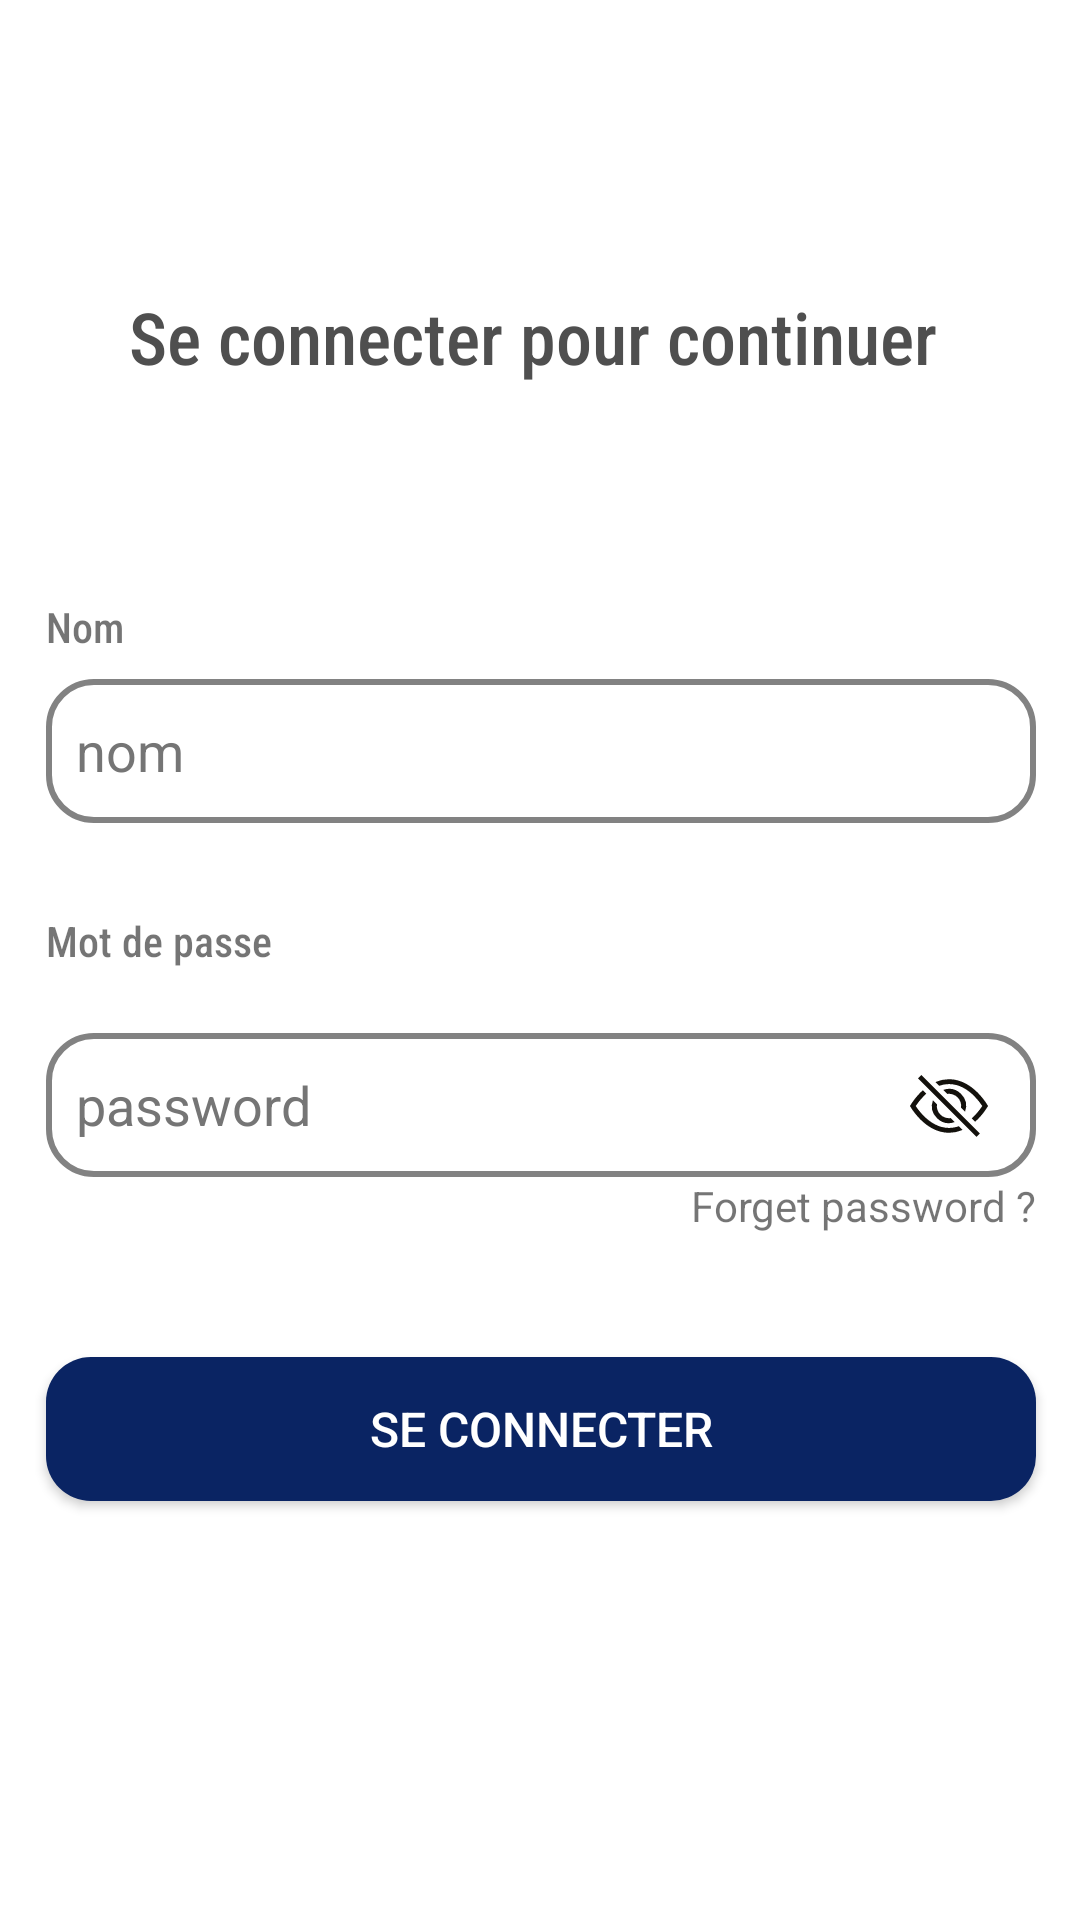

Android layout source for this screen:
<!-- AndroidManifest.xml: application theme Theme.ConduiteChangement -->
<!-- res/layout/activity_login.xml -->
<?xml version="1.0" encoding="utf-8"?>
<androidx.constraintlayout.widget.ConstraintLayout xmlns:android="http://schemas.android.com/apk/res/android"
    xmlns:app="http://schemas.android.com/apk/res-auto"
    xmlns:tools="http://schemas.android.com/tools"
    android:layout_width="match_parent"
    android:layout_height="match_parent"
    tools:context=".LoginActivity">

    <TextView
        android:id="@+id/text"
        android:layout_width="wrap_content"
        android:layout_height="wrap_content"
        android:layout_marginBottom="8dp"
        android:text="Nom"
        android:fontFamily="sans-serif-condensed-medium"
        app:layout_constraintBottom_toTopOf="@+id/mail"
        app:layout_constraintStart_toStartOf="@+id/mail" />

    <EditText
        android:id="@+id/mail"
        android:layout_width="330dp"
        android:layout_height="48dp"
        android:layout_marginTop="98dp"
        android:autofillHints=""
        android:background="@drawable/edit_text"
        android:ems="10"
        android:hint="nom"
        android:minHeight="48dp"
        android:paddingStart="10dp"
        android:paddingEnd="0dp"
        android:text=""
        android:textColorHint="#757575"
        app:layout_constraintStart_toStartOf="@+id/birthday"
        app:layout_constraintTop_toBottomOf="@+id/textView"
        tools:ignore="TextContrastCheck,TextContrastCheck" />

    <EditText
        android:id="@+id/pwd"
        android:layout_width="330dp"
        android:layout_height="48dp"
        android:layout_marginTop="70dp"
        android:autofillHints=""
        android:background="@drawable/edit_text"
        android:drawablePadding="10dp"
        android:ems="10"
        android:hint="password"
        android:inputType="textPassword"
        android:paddingStart="10dp"
        android:paddingEnd="20dp"
        android:textColorHint="#757575"
        app:layout_constraintEnd_toEndOf="parent"
        app:layout_constraintHorizontal_bias="0.506"
        app:layout_constraintStart_toStartOf="parent"
        app:layout_constraintTop_toBottomOf="@+id/mail"
        tools:ignore="TextContrastCheck" />


    <TextView
        android:id="@+id/textView"
        android:layout_width="wrap_content"
        android:layout_height="wrap_content"
        android:layout_marginTop="96dp"
        android:contentDescription="text_signin"
        android:text="Se connecter pour continuer"
        android:textColor="#4F4F4F"
        android:textSize="24sp"
        android:fontFamily="sans-serif-condensed-medium"
        app:layout_constraintEnd_toEndOf="parent"
        app:layout_constraintHorizontal_bias="0.475"
        app:layout_constraintStart_toStartOf="parent"
        app:layout_constraintTop_toTopOf="parent" />

    <TextView
        android:id="@+id/birthday"
        android:layout_width="wrap_content"
        android:layout_height="wrap_content"
        android:layout_marginTop="16dp"
        android:layout_marginBottom="8dp"
        android:text="Mot de passe"
        android:fontFamily="sans-serif-condensed-medium"
        app:layout_constraintBottom_toTopOf="@+id/pwd"
        app:layout_constraintStart_toStartOf="@+id/pwd"
        app:layout_constraintTop_toBottomOf="@+id/mail" />



    <Button
        android:id="@+id/signin"
        android:layout_width="330dp"
        android:layout_height="wrap_content"
        android:layout_marginTop="60dp"
        android:background="@drawable/btn_bleu"
        android:contentDescription="sign_in"
        android:text="Se connecter"
        android:textColor="#FFFFFF"
        android:textSize="16sp"
        app:layout_constraintEnd_toEndOf="parent"
        app:layout_constraintHorizontal_bias="0.506"
        app:layout_constraintStart_toStartOf="parent"
        app:layout_constraintTop_toBottomOf="@+id/pwd" />


    <TextView
        android:id="@+id/forgetpwd"
        android:layout_width="wrap_content"
        android:layout_height="wrap_content"
        android:text="Forget password ?"
        app:layout_constraintEnd_toEndOf="@+id/pwd"
        app:layout_constraintTop_toBottomOf="@+id/pwd" />

    <ImageView
        android:id="@+id/eye"
        android:layout_width="26dp"
        android:layout_height="27dp"
        android:layout_marginEnd="16dp"
        app:layout_constraintBottom_toBottomOf="@+id/pwd"
        app:layout_constraintEnd_toEndOf="@+id/pwd"
        app:layout_constraintTop_toTopOf="@+id/pwd"
        app:srcCompat="@drawable/eye_slash" />
</androidx.constraintlayout.widget.ConstraintLayout>
<!-- resources referenced by this layout -->
<resources>
  <!-- drawable btn_bleu (drawable) -->
  <?xml version="1.0" encoding="utf-8"?>
  <shape xmlns:android="http://schemas.android.com/apk/res/android"
      android:shape="rectangle">
      <solid android:color="#0a2463" />
      <corners android:radius="15dp"/>
  </shape>
  <!-- drawable edit_text (drawable) -->
  <?xml version="1.0" encoding="utf-8"?>
  <shape xmlns:android="http://schemas.android.com/apk/res/android"
      android:shape="rectangle">
      <solid android:color="#FFFFFF" />
      <corners android:radius="15dp"/>
      <stroke
          android:width="2dp"
          android:color="#828282"/>
  </shape>
  <!-- drawable eye_slash (drawable) -->
  <vector xmlns:android="http://schemas.android.com/apk/res/android"
      android:width="16dp"
      android:height="16dp"
      android:viewportWidth="16"
      android:viewportHeight="16">
      <path
          android:pathData="M13.359,11.238C15.06,9.72 16,8 16,8s-3,-5.5 -8,-5.5a7.028,7.028 0,0 0,-2.79 0.588l0.77,0.771A5.944,5.944 0,0 1,8 3.5c2.12,0 3.879,1.168 5.168,2.457A13.134,13.134 0,0 1,14.828 8c-0.058,0.087 -0.122,0.183 -0.195,0.288 -0.335,0.48 -0.83,1.12 -1.465,1.755 -0.165,0.165 -0.337,0.328 -0.517,0.486l0.708,0.709z"
          android:fillColor="#13110C"/>
      <path
          android:pathData="M11.297,9.176a3.5,3.5 0,0 0,-4.474 -4.474l0.823,0.823a2.5,2.5 0,0 1,2.829 2.829l0.822,0.822zM8.354,10.475 L9.176,11.297a3.5,3.5 0,0 1,-4.474 -4.474l0.823,0.823a2.5,2.5 0,0 0,2.829 2.829z"
          android:fillColor="#13110C"/>
      <path
          android:pathData="M3.35,5.47c-0.18,0.16 -0.353,0.322 -0.518,0.487A13.134,13.134 0,0 0,1.172 8l0.195,0.288c0.335,0.48 0.83,1.12 1.465,1.755C4.121,11.332 5.881,12.5 8,12.5c0.716,0 1.39,-0.133 2.02,-0.36l0.77,0.772A7.029,7.029 0,0 1,8 13.5C3,13.5 0,8 0,8s0.939,-1.721 2.641,-3.238l0.708,0.709zM13.646,14.354 L1.646,2.354 2.354,1.646 14.354,13.646 13.646,14.354z"
          android:fillColor="#13110C"/>
  </vector>
  <style name="Theme.ConduiteChangement" parent="Theme.MaterialComponents.DayNight.DarkActionBar">
          
          <item name="colorPrimary">@color/purple_500</item>
          <item name="colorPrimaryVariant">@color/purple_700</item>
          <item name="colorOnPrimary">@color/white</item>
          
          <item name="colorSecondary">@color/teal_200</item>
          <item name="colorSecondaryVariant">@color/teal_700</item>
          <item name="colorOnSecondary">@color/black</item>
          
          <item name="android:statusBarColor">?attr/colorPrimaryVariant</item>
          
      </style>
  <!-- not gathered from this repository: default colours our renderer supplied (Android Studio template values) -->
  <color name="purple_500">#FF6200EE</color>
  <color name="purple_700">#FF3700B3</color>
  <color name="teal_200">#FF03DAC5</color>
  <color name="teal_700">#FF018786</color>
  <color name="black">#FF000000</color>
  <color name="white">#FFFFFFFF</color>
</resources>
